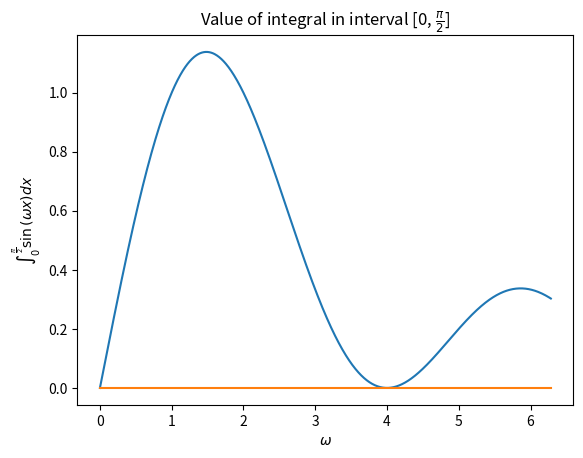
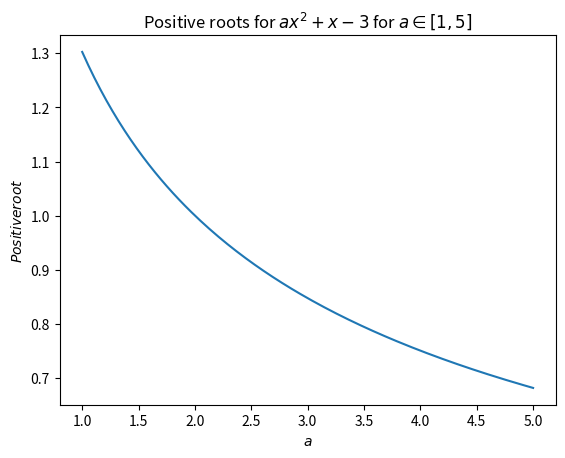

Here is the Python script that generated these plots, in order:
#!/usr/bin/env python3
# -*- coding: utf-8 -*-
"""
This code may be used freely for any purpose,
as long as this comment is included

Created on Fri Jun 26 16:52:30 2020

@author: Emil Jonathan Eriksson
@author_email: eje1999@gmail.com
"""
from numpy import *
from matplotlib.pyplot import *
import sys
from scipy.integrate import quad
from scipy.optimize import fsolve

"""
Task 1

"""

def get_function(omega):
    # def f(x):
    #   sin(omega * x)
    # är samma sak som
    # lamda x: sin(omega * x)
    return lambda x: sin(omega * x)

f = get_function(2 * pi)

print(quad(f, 0, pi / 2))


"""
Task 2

"""

omega_arr = linspace(0, 2 *pi, num=1000)
integral_list = []

for omega in omega_arr:
    f = get_function(omega)
    integral_list.append(quad(f, 0, pi / 2))

figure(0)
plot(omega_arr, integral_list)

# LaTeX <3
xlabel(r"$\omega$")
ylabel(r"$\int_0^{\frac{\pi}{2}} \sin{(\omega x)}dx$")
title(r"Value of integral in interval [0, $\frac{\pi}{2}$]")


"""
Task 3

"""

p = lambda x: x**2 + x - 3
print(f"A positive zero of x**2 + x - 3 * pi is {fsolve(p, 1.e23)}")



# More fun
f = lambda x: (x**3) * exp(3*x**2) + 13 * pi
print(f"A zero of (x**3) * exp(3*x**2) + 13 * pi is {fsolve(f, 1)}")


"""
Task 4

"""

# This should be illegal
def get_poly(a):
    return lambda x: a*x**2 + x - 3
    
a_arr = linspace(1, 5, num=150)
root_arr = []

for a in a_arr:
    p = get_poly(a)
    root_arr.append(fsolve(p, 1.e23))

figure(1)
plot(a_arr, root_arr)
xlabel(r"$a$")
ylabel(r"$Positive root$")
title(r"Positive roots for $ax^2+x-3$ for $a\in [1, 5]$")
    
# Knappast linjärt


